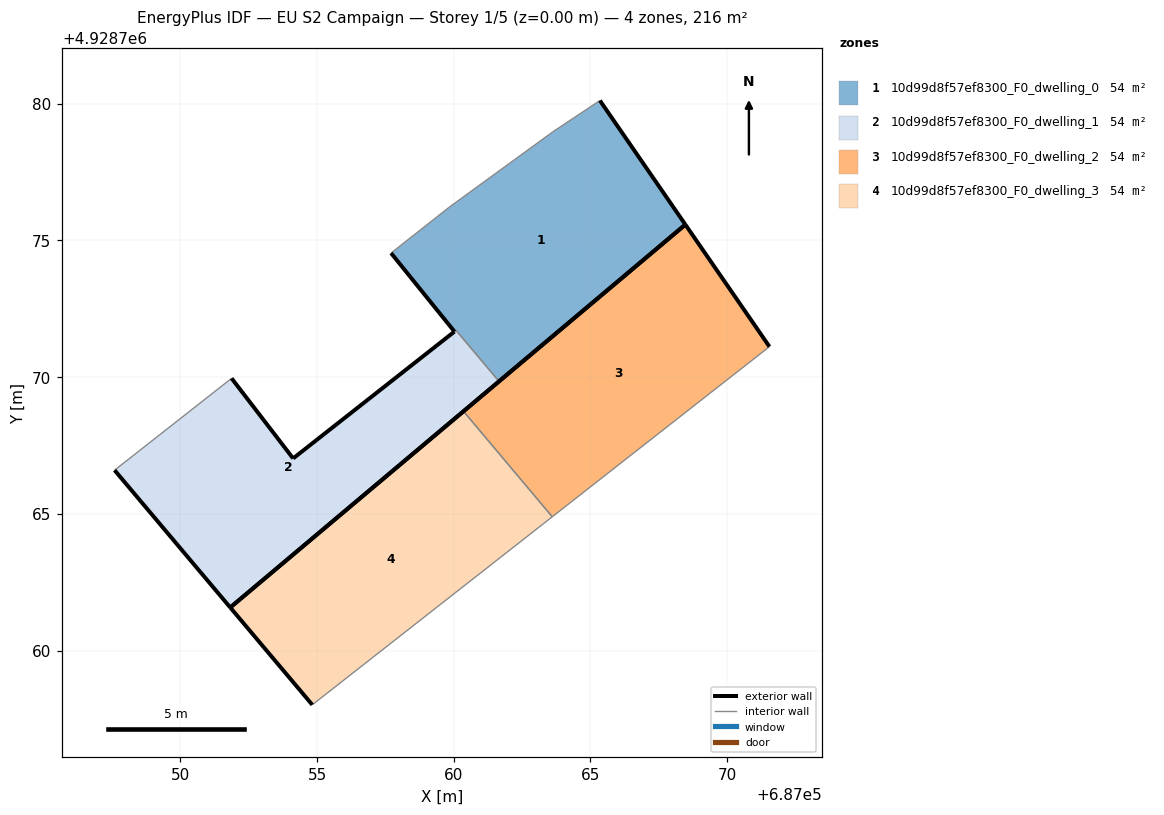
=== STOREY PLAN SPEC (per zone: floor XY polygon, exterior-wall plan segments, windows/doors) ===
zone 1: 10d99d8f57ef8300_F0_dwelling_0  (54.2 m²)
  floor: (687068.47, 4928775.58) (687065.34, 4928780.11) (687063.61, 4928778.96) (687059.83, 4928776.21) (687057.71, 4928774.54) (687060.03, 4928771.66) (687060.08, 4928771.71) (687061.66, 4928769.84)
  exterior wall: (687065.34, 4928780.11) – (687068.47, 4928775.58)  [5.5 m]
  exterior wall: (687068.47, 4928775.58) – (687061.66, 4928769.84)  [8.9 m]
  exterior wall: (687060.03, 4928771.66) – (687057.71, 4928774.54)  [3.7 m]
  interior walls: 5
zone 2: 10d99d8f57ef8300_F0_dwelling_1  (53.9 m²)
  floor: (687061.66, 4928769.84) (687060.08, 4928771.71) (687060.03, 4928771.66) (687060.02, 4928771.66) (687054.12, 4928767.02) (687051.88, 4928769.95) (687047.59, 4928766.59) (687051.83, 4928761.57)
  exterior wall: (687051.83, 4928761.57) – (687047.59, 4928766.59)  [6.6 m]
  exterior wall: (687051.88, 4928769.95) – (687054.12, 4928767.02)  [3.7 m]
  exterior wall: (687054.12, 4928767.02) – (687060.02, 4928771.66)  [7.5 m]
  exterior wall: (687060.02, 4928771.66) – (687060.03, 4928771.66)  [0.0 m]
  exterior wall: (687061.66, 4928769.84) – (687051.83, 4928761.57)  [12.8 m]
  interior walls: 3
zone 3: 10d99d8f57ef8300_F0_dwelling_2  (54.0 m²)
  floor: (687071.55, 4928771.11) (687068.47, 4928775.58) (687060.36, 4928768.75) (687063.60, 4928764.89)
  exterior wall: (687060.36, 4928768.75) – (687068.47, 4928775.58)  [10.6 m]
  exterior wall: (687068.47, 4928775.58) – (687071.55, 4928771.11)  [5.4 m]
  interior walls: 2
zone 4: 10d99d8f57ef8300_F0_dwelling_3  (54.0 m²)
  floor: (687063.60, 4928764.89) (687060.36, 4928768.75) (687051.83, 4928761.57) (687054.82, 4928758.01)
  exterior wall: (687054.82, 4928758.01) – (687051.83, 4928761.57)  [4.7 m]
  exterior wall: (687051.83, 4928761.57) – (687060.36, 4928768.75)  [11.1 m]
  interior walls: 2

=== DERIVED (storey summary) ===
Building: EU S2 Campaign
Storey: 1 of 5  (floor level z = 0.00 m)
Storey gross floor area: 216.1 m²
Zones on this storey: 4
  - 10d99d8f57ef8300_F0_dwelling_0: floor 54.2 m²; exterior wall 18.1 m (54.3 m²); WWR 0.0%
  - 10d99d8f57ef8300_F0_dwelling_1: floor 53.9 m²; exterior wall 30.6 m (91.8 m²); WWR 0.0%
  - 10d99d8f57ef8300_F0_dwelling_2: floor 54.0 m²; exterior wall 16.0 m (48.1 m²); WWR 0.0%
  - 10d99d8f57ef8300_F0_dwelling_3: floor 54.0 m²; exterior wall 15.8 m (47.4 m²); WWR 0.0%
Zone adjacency (shared interzone walls):
  - 10d99d8f57ef8300_F0_dwelling_0 ↔ 10d99d8f57ef8300_F0_dwelling_1
  - 10d99d8f57ef8300_F0_dwelling_2 ↔ 10d99d8f57ef8300_F0_dwelling_3